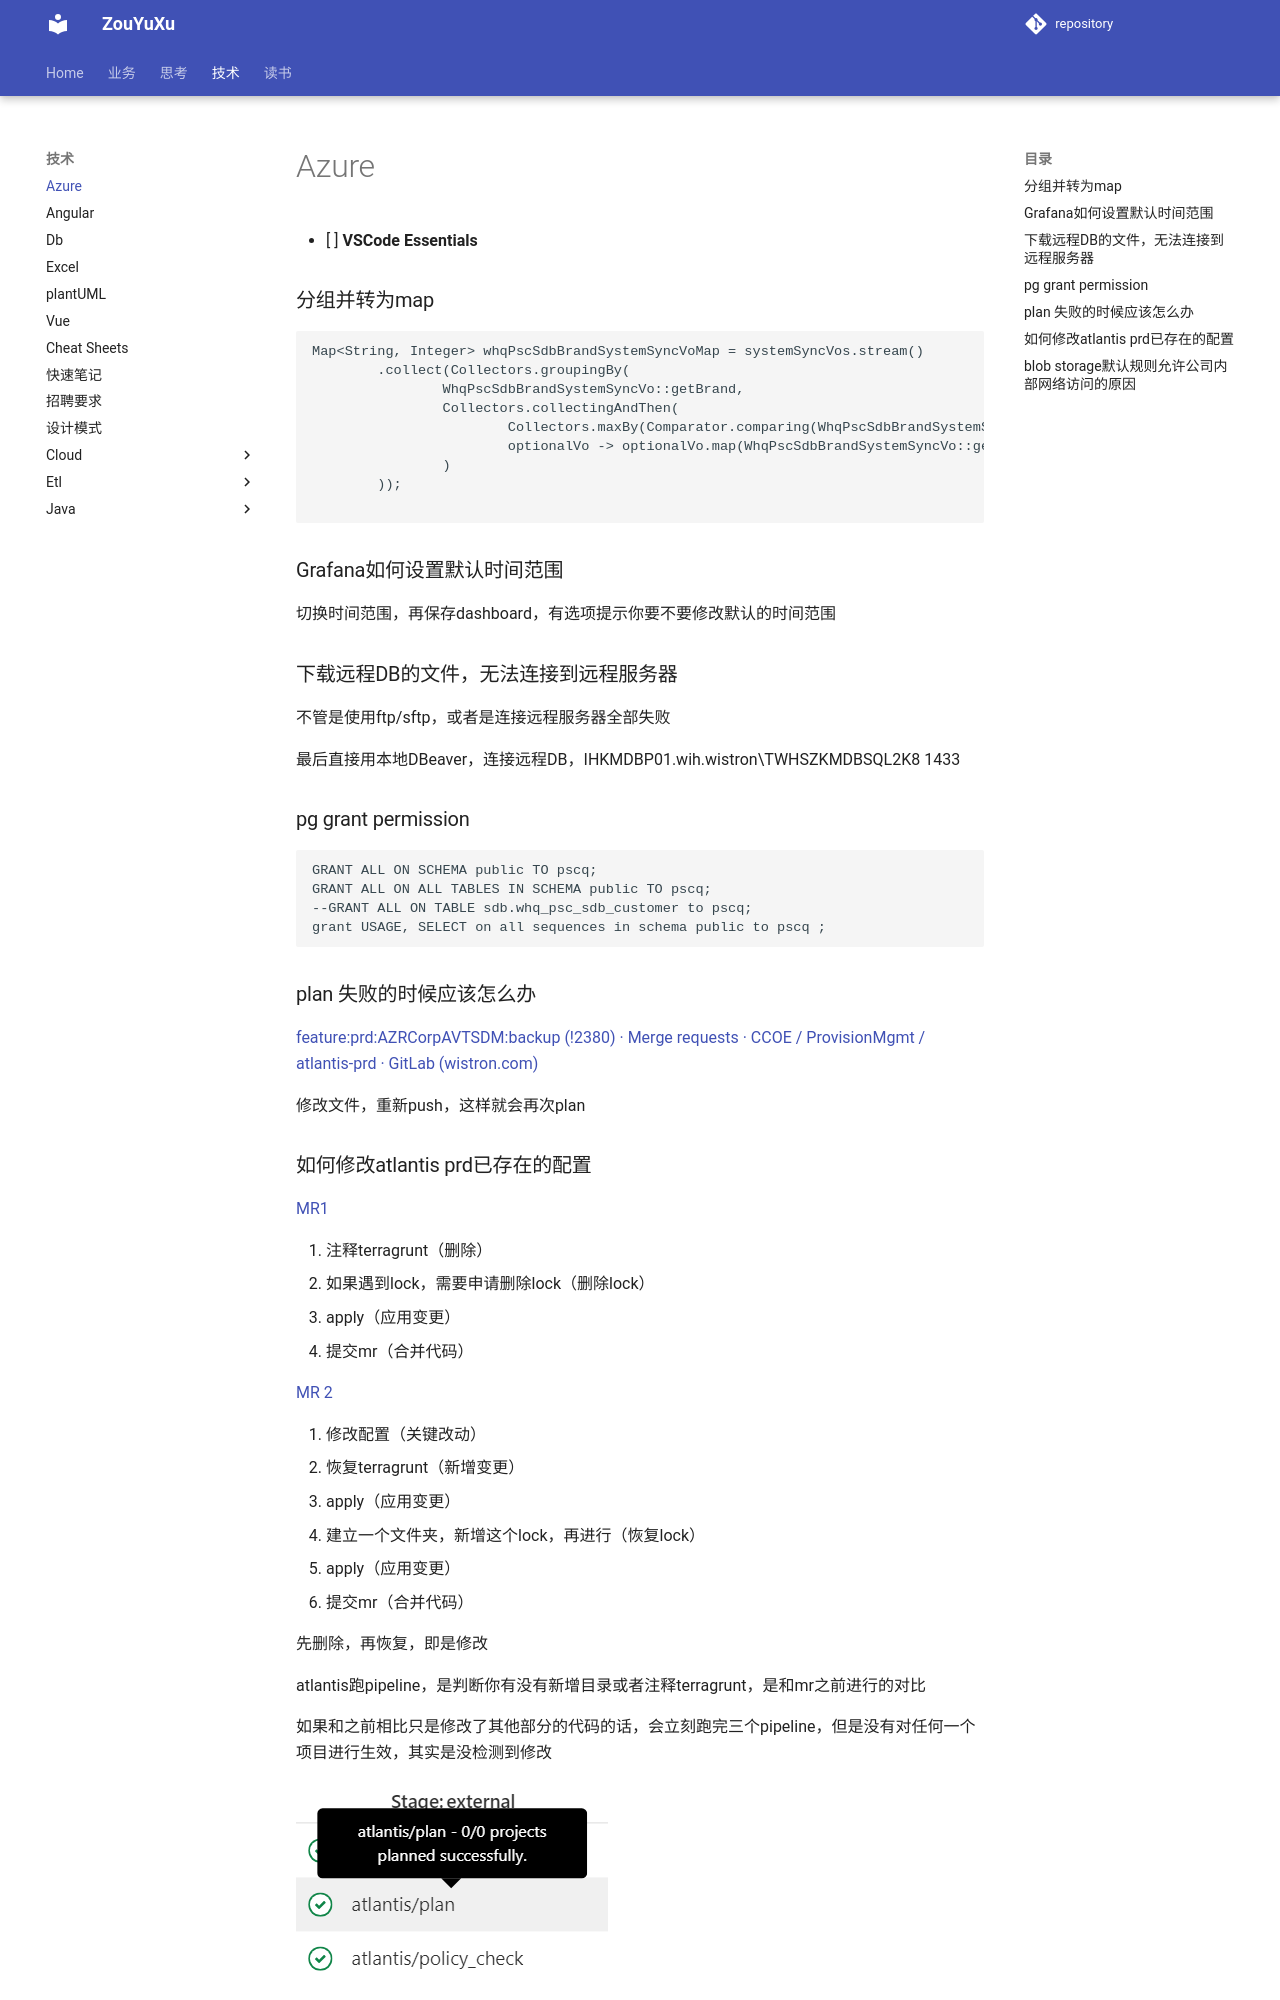

repository: ZouYuxu/zouyuxu.github.io · page: 技术/Azure/index.html · generator: mkdocs

* [ ] **VSCode Essentials**

### 分组并转为map

```java
Map<String, Integer> whqPscSdbBrandSystemSyncVoMap = systemSyncVos.stream()
        .collect(Collectors.groupingBy(
                WhqPscSdbBrandSystemSyncVo::getBrand,
                Collectors.collectingAndThen(
                        Collectors.maxBy(Comparator.comparing(WhqPscSdbBrandSystemSyncVo::getSeqnoSap)),
                        optionalVo -> optionalVo.map(WhqPscSdbBrandSystemSyncVo::getSeqnoSap).orElse(null)
                )
        ));

```

### Grafana如何设置默认时间范围

切换时间范围，再保存dashboard，有选项提示你要不要修改默认的时间范围

### 下载远程DB的文件，无法连接到远程服务器

不管是使用ftp/sftp，或者是连接远程服务器全部失败

最后直接用本地DBeaver，连接远程DB，IHKMDBP01.wih.wistron\TWHSZKMDBSQL2K8	1433

### pg grant permission

```pgsql
GRANT ALL ON SCHEMA public TO pscq;
GRANT ALL ON ALL TABLES IN SCHEMA public TO pscq;
--GRANT ALL ON TABLE sdb.whq_psc_sdb_customer to pscq;
grant USAGE, SELECT on all sequences in schema public to pscq ;
```

### plan 失败的时候应该怎么办

[feature:prd:AZRCorpAVTSDM:backup (!2380) · Merge requests · CCOE / ProvisionMgmt / atlantis-prd · GitLab (wistron.com)](https://gitlab.wistron.com/ccoe/provisionmgmt/atlantis-prd/-/merge_requests/2380)

修改文件，重新push，这样就会再次plan
